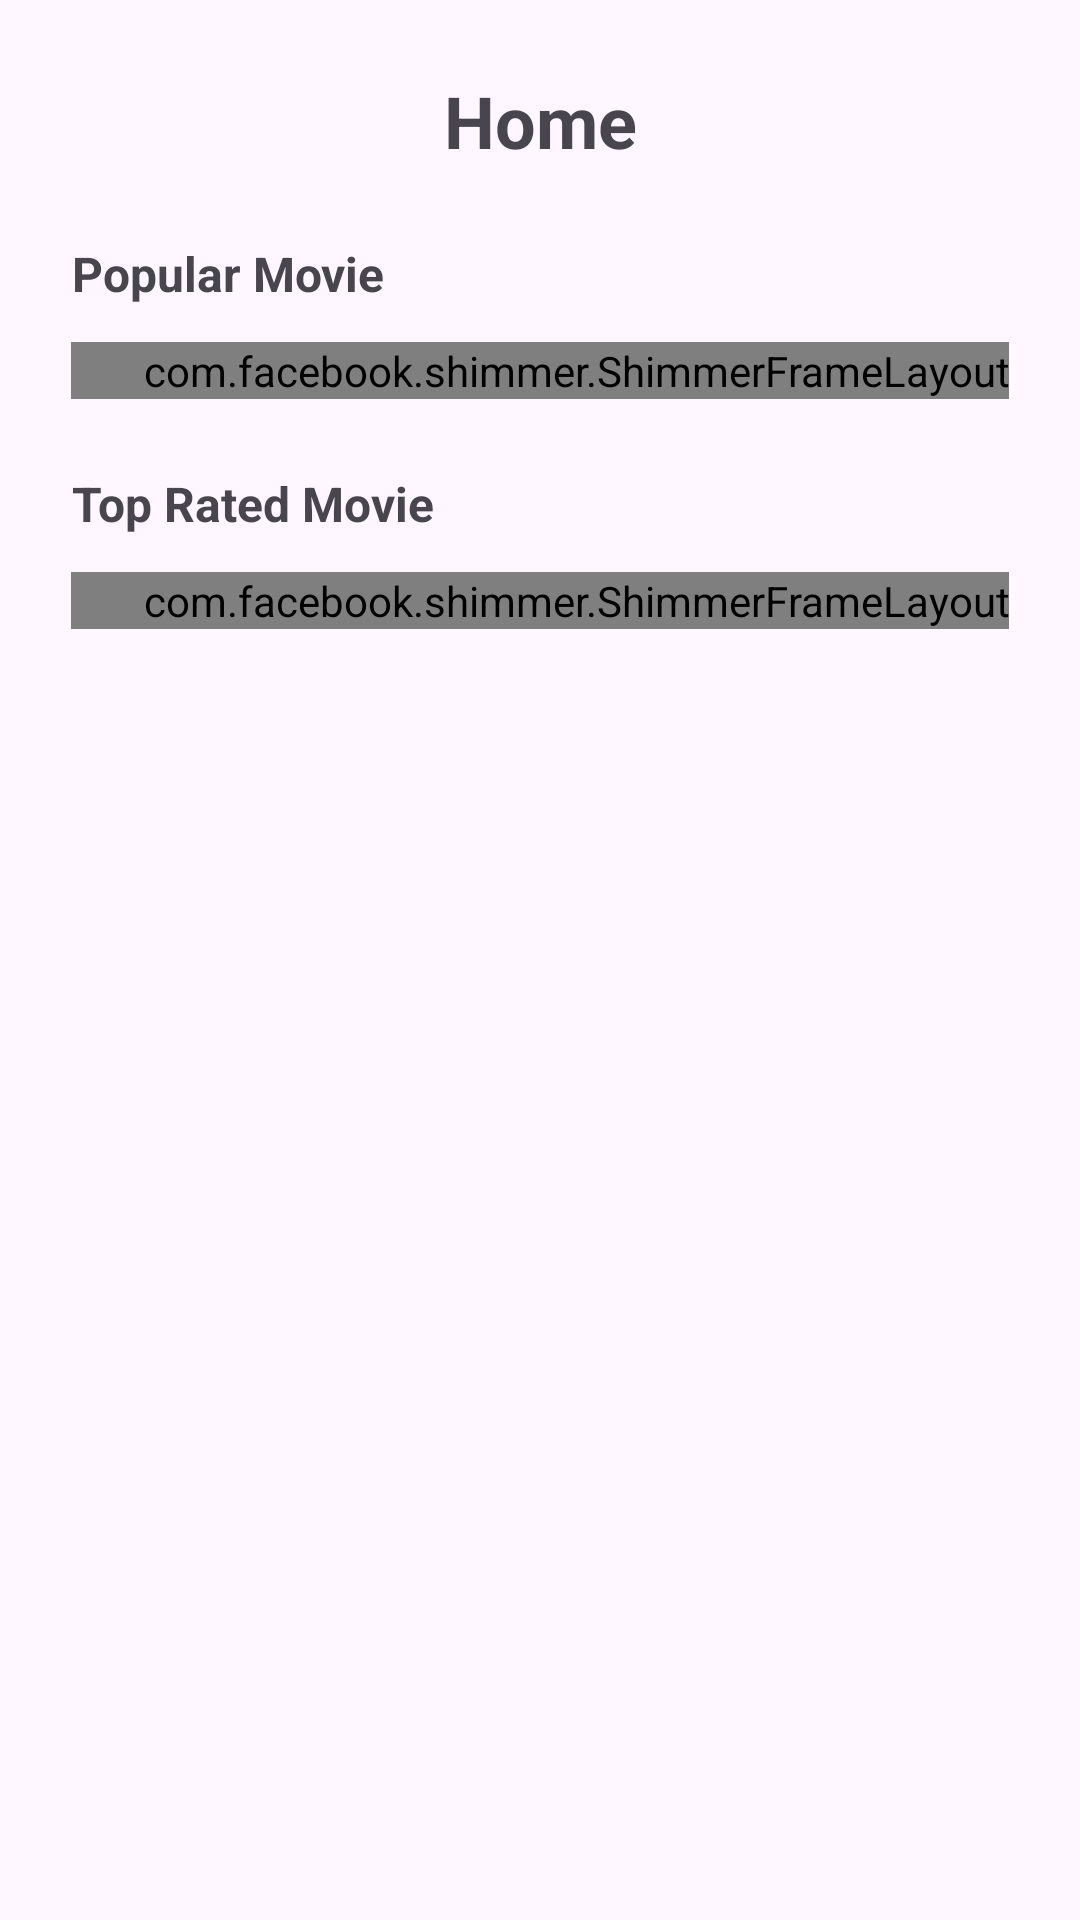

Android layout source for this screen:
<!-- AndroidManifest.xml: application theme Theme.MovieApp -->
<!-- res/layout/fragment_home.xml -->
<?xml version="1.0" encoding="utf-8"?>
<androidx.constraintlayout.widget.ConstraintLayout xmlns:android="http://schemas.android.com/apk/res/android"
    xmlns:app="http://schemas.android.com/apk/res-auto"
    xmlns:tools="http://schemas.android.com/tools"
    android:layout_width="match_parent"
    android:layout_height="match_parent"
    tools:context=".ui.fragment.home.HomeFragment">

    <TextView
        android:id="@+id/tv_title_home"
        style="@style/Title"
        android:layout_width="wrap_content"
        android:layout_height="wrap_content"
        android:layout_marginTop="@dimen/medium_space"
        android:text="@string/text_home"
        app:layout_constraintEnd_toEndOf="parent"
        app:layout_constraintStart_toStartOf="parent"
        app:layout_constraintTop_toTopOf="parent" />

    <TextView
        android:id="@+id/tv_popular_movie"
        style="@style/Title.medium"
        android:layout_width="wrap_content"
        android:layout_height="wrap_content"
        android:layout_marginStart="@dimen/medium_space"
        android:layout_marginTop="@dimen/medium_space"
        android:text="@string/text_popular_movie"
        app:layout_constraintStart_toStartOf="parent"
        app:layout_constraintTop_toBottomOf="@id/tv_title_home" />

    <androidx.constraintlayout.widget.ConstraintLayout
        android:id="@+id/cl_popular_movie"
        android:layout_width="match_parent"
        android:layout_height="wrap_content"
        android:paddingVertical="@dimen/small_space"
        app:layout_constraintEnd_toEndOf="parent"
        app:layout_constraintStart_toStartOf="parent"
        app:layout_constraintTop_toBottomOf="@id/tv_popular_movie">

        <androidx.recyclerview.widget.RecyclerView
            android:id="@+id/rv_popular_movie"
            android:layout_width="0dp"
            android:layout_height="wrap_content"
            android:clipToPadding="false"
            android:paddingHorizontal="@dimen/medium_space"
            android:visibility="gone"
            app:layout_constraintEnd_toEndOf="parent"
            app:layout_constraintStart_toStartOf="parent"
            app:layout_constraintTop_toTopOf="parent"
            tools:ignore="SpeakableTextPresentCheck"
            tools:itemCount="1"
            tools:listitem="@layout/item_movie" />

        <com.facebook.shimmer.ShimmerFrameLayout
            android:id="@+id/shimmer_popular_movie"
            android:layout_width="wrap_content"
            android:layout_height="wrap_content"
            android:paddingStart="@dimen/medium_space"
            android:paddingEnd="0dp"
            android:clipToPadding="false"
            app:layout_constraintBottom_toBottomOf="parent"
            app:layout_constraintEnd_toEndOf="parent"
            app:layout_constraintStart_toStartOf="parent"
            app:layout_constraintTop_toTopOf="parent">

            <include layout="@layout/layout_poster_shimmer" />

        </com.facebook.shimmer.ShimmerFrameLayout>

        <ProgressBar
            android:id="@+id/pb_popular_movie"
            android:layout_width="wrap_content"
            android:layout_height="wrap_content"
            android:visibility="gone"
            app:layout_constraintBottom_toBottomOf="parent"
            app:layout_constraintEnd_toEndOf="parent"
            app:layout_constraintStart_toStartOf="parent"
            app:layout_constraintTop_toTopOf="parent" />

    </androidx.constraintlayout.widget.ConstraintLayout>

    <TextView
        android:id="@+id/tv_top_rated_movie"
        style="@style/Title.medium"
        android:layout_width="wrap_content"
        android:layout_height="wrap_content"
        android:layout_marginStart="@dimen/medium_space"
        android:layout_marginTop="@dimen/small_space"
        android:text="@string/text_top_rated_movie"
        app:layout_constraintTop_toBottomOf="@id/cl_popular_movie"
        app:layout_constraintStart_toStartOf="parent" />

    <androidx.constraintlayout.widget.ConstraintLayout
        android:id="@+id/cl_top_rated_movie"
        android:layout_width="match_parent"
        android:layout_height="wrap_content"
        android:paddingVertical="@dimen/small_space"
        app:layout_constraintEnd_toEndOf="parent"
        app:layout_constraintTop_toBottomOf="@id/tv_top_rated_movie"
        app:layout_constraintStart_toStartOf="parent" >

        <androidx.recyclerview.widget.RecyclerView
            android:id="@+id/rv_top_rated_movie"
            android:layout_width="0dp"
            android:layout_height="wrap_content"
            android:clipToPadding="false"
            android:paddingHorizontal="@dimen/medium_space"
            app:layout_constraintEnd_toEndOf="parent"
            app:layout_constraintStart_toStartOf="parent"
            app:layout_constraintTop_toTopOf="parent"
            tools:ignore="SpeakableTextPresentCheck"
            tools:itemCount="1"
            tools:listitem="@layout/item_movie" />

        <com.facebook.shimmer.ShimmerFrameLayout
            android:id="@+id/shimmer_top_rated_movie"
            android:layout_width="wrap_content"
            android:layout_height="wrap_content"
            android:paddingStart="@dimen/medium_space"
            android:paddingEnd="0dp"
            android:clipToPadding="false"
            app:layout_constraintBottom_toBottomOf="parent"
            app:layout_constraintEnd_toEndOf="parent"
            app:layout_constraintStart_toStartOf="parent"
            app:layout_constraintTop_toTopOf="parent">

            <include layout="@layout/layout_poster_shimmer" />

        </com.facebook.shimmer.ShimmerFrameLayout>

    </androidx.constraintlayout.widget.ConstraintLayout>

</androidx.constraintlayout.widget.ConstraintLayout>
<!-- res/layout/item_movie.xml (included above) -->
<?xml version="1.0" encoding="utf-8"?>
<com.google.android.material.card.MaterialCardView xmlns:android="http://schemas.android.com/apk/res/android"
    xmlns:app="http://schemas.android.com/apk/res-auto"
    xmlns:tools="http://schemas.android.com/tools"
    app:cardElevation="0dp"
    app:strokeWidth="0dp"
    android:foreground="?attr/selectableItemBackground"
    android:clickable="true"
    android:focusable="true"
    android:layout_marginEnd="@dimen/small_space"
    android:layout_width="wrap_content"
    android:layout_height="wrap_content">

    <androidx.constraintlayout.widget.ConstraintLayout
        android:layout_width="wrap_content"
        android:layout_height="wrap_content">

        <ImageView
            android:id="@+id/iv_poster"
            android:layout_width="@dimen/width_poster"
            android:layout_height="@dimen/height_poster"
            android:contentDescription="@null"
            android:scaleType="centerCrop"
            app:layout_constraintBottom_toBottomOf="parent"
            app:layout_constraintEnd_toEndOf="parent"
            app:layout_constraintStart_toStartOf="parent"
            app:layout_constraintTop_toTopOf="parent"
            tools:ignore="ImageContrastCheck"
            tools:src="@tools:sample/avatars" />

        <com.google.android.material.card.MaterialCardView
            android:layout_width="wrap_content"
            android:layout_height="wrap_content"
            android:layout_marginTop="@dimen/extra_small_space"
            android:layout_marginEnd="@dimen/extra_small_space"
            app:cardCornerRadius="@dimen/size_8"
            app:strokeWidth="0dp"
            app:layout_constraintEnd_toEndOf="@id/iv_poster"
            app:layout_constraintTop_toTopOf="@id/iv_poster" >

            <androidx.constraintlayout.widget.ConstraintLayout
                android:layout_width="wrap_content"
                android:layout_height="wrap_content"
                android:padding="@dimen/size_4">

                <ImageView
                    android:id="@+id/iv_star"
                    android:layout_width="@dimen/size_16"
                    android:layout_height="@dimen/size_16"
                    android:contentDescription="@null"
                    android:src="@drawable/ic_star"
                    app:layout_constraintBottom_toBottomOf="parent"
                    app:layout_constraintStart_toStartOf="parent"
                    app:layout_constraintTop_toTopOf="parent" />

                <TextView
                    android:id="@+id/tv_rating"
                    android:layout_width="wrap_content"
                    android:layout_height="wrap_content"
                    android:layout_marginStart="@dimen/size_4"
                    android:textSize="@dimen/text_12"
                    app:layout_constraintBottom_toBottomOf="parent"
                    app:layout_constraintStart_toEndOf="@id/iv_star"
                    app:layout_constraintTop_toTopOf="parent"
                    tools:text="8.0" />

            </androidx.constraintlayout.widget.ConstraintLayout>

        </com.google.android.material.card.MaterialCardView>
    </androidx.constraintlayout.widget.ConstraintLayout>

</com.google.android.material.card.MaterialCardView>
<!-- res/layout/layout_poster_shimmer.xml (included above) -->
<?xml version="1.0" encoding="utf-8"?>
<LinearLayout xmlns:android="http://schemas.android.com/apk/res/android"
    xmlns:app="http://schemas.android.com/apk/res-auto"
    android:layout_width="match_parent"
    android:layout_height="wrap_content">

    <com.google.android.material.imageview.ShapeableImageView
        android:layout_width="@dimen/width_poster"
        android:layout_height="@dimen/height_poster"
        android:layout_marginEnd="@dimen/small_space"
        app:shapeAppearance="@style/roundedImageView.mediumRounded"
        android:background="@drawable/bg_no_image" />

    <com.google.android.material.imageview.ShapeableImageView
        android:layout_width="@dimen/width_poster"
        android:layout_height="@dimen/height_poster"
        android:layout_marginEnd="@dimen/small_space"
        app:shapeAppearance="@style/roundedImageView.mediumRounded"
        android:background="@drawable/bg_no_image" />

    <com.google.android.material.imageview.ShapeableImageView
        android:layout_width="@dimen/width_poster"
        android:layout_height="@dimen/height_poster"
        android:layout_marginEnd="@dimen/small_space"
        app:shapeAppearance="@style/roundedImageView.mediumRounded"
        android:background="@drawable/bg_no_image" />

    <com.google.android.material.imageview.ShapeableImageView
        android:layout_width="@dimen/width_poster"
        android:layout_height="@dimen/height_poster"
        android:layout_marginEnd="@dimen/small_space"
        app:shapeAppearance="@style/roundedImageView.mediumRounded"
        android:background="@drawable/bg_no_image" />

    <com.google.android.material.imageview.ShapeableImageView
        android:layout_width="@dimen/width_poster"
        android:layout_height="@dimen/height_poster"
        android:layout_marginEnd="@dimen/small_space"
        app:shapeAppearance="@style/roundedImageView.mediumRounded"
        android:background="@drawable/bg_no_image" />

    <com.google.android.material.imageview.ShapeableImageView
        android:layout_width="@dimen/width_poster"
        android:layout_height="@dimen/height_poster"
        android:layout_marginEnd="@dimen/small_space"
        app:shapeAppearance="@style/roundedImageView.mediumRounded"
        android:background="@drawable/bg_no_image" />

</LinearLayout>
<!-- resources referenced by this layout -->
<resources>
  <dimen name="extra_small_space">8dp</dimen>
  <dimen name="height_poster">235dp</dimen>
  <dimen name="medium_space">24dp</dimen>
  <dimen name="size_16">16dp</dimen>
  <dimen name="size_4">4dp</dimen>
  <dimen name="size_8">8dp</dimen>
  <dimen name="small_space">12dp</dimen>
  <dimen name="text_12">12sp</dimen>
  <dimen name="width_poster">170dp</dimen>
  <!-- drawable bg_no_image (drawable) -->
  <?xml version="1.0" encoding="utf-8"?>
  <shape xmlns:android="http://schemas.android.com/apk/res/android">
      <solid android:color="#dddddddd" />
      <corners android:radius="10dp" />
  </shape>
  <string name="text_home">Home</string>
  <string name="text_popular_movie">Popular Movie</string>
  <string name="text_top_rated_movie">Top Rated Movie</string>
  <style name="Title">
          <item name="android:textSize">@dimen/text_24</item>
          <item name="android:textStyle">bold</item>
      </style>
  <style name="Title.medium">
          <item name="android:textSize">@dimen/text_14</item>
          <item name="android:textStyle">bold</item>
      </style>
  <style name="roundedImageView.mediumRounded" parent="roundedImageView">
          <item name="cornerSize">@dimen/size_16</item>
      </style>
  <style name="Theme.MovieApp" parent="Base.Theme.MovieApp" />
  <dimen name="text_24">24sp</dimen>
  <dimen name="text_14">16sp</dimen>
  <style name="roundedImageView" parent="Theme.MovieApp">
          <item name="cornerFamily">rounded</item>
      </style>
  <style name="Base.Theme.MovieApp" parent="Theme.Material3.DayNight.NoActionBar">
          
          
      </style>
</resources>
